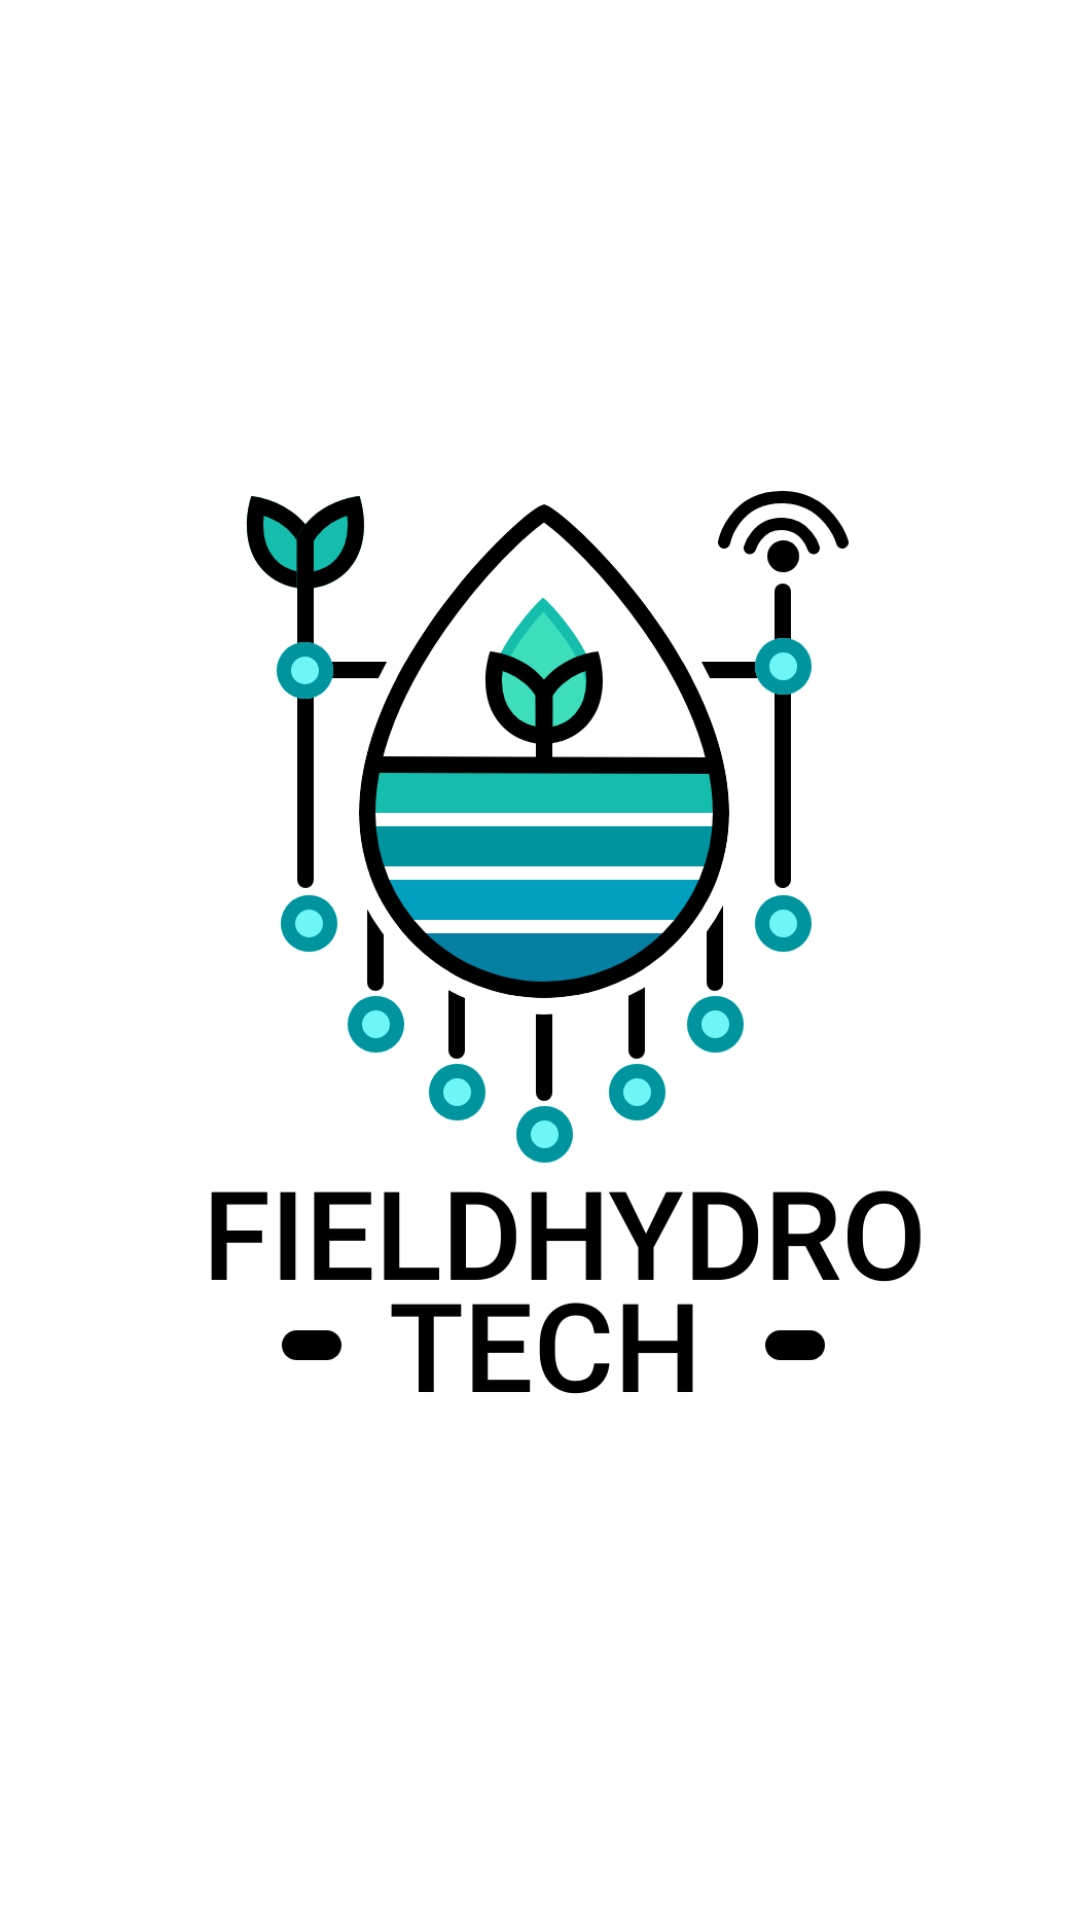

The Android layout XML behind this screen, and the referenced resources:
<!-- AndroidManifest.xml: application theme Theme.FieldHydroTech -->
<!-- res/layout/activity_main.xml -->
<?xml version="1.0" encoding="utf-8"?>
<LinearLayout
    xmlns:android="http://schemas.android.com/apk/res/android"
    android:id="@+id/main"
    android:layout_width="match_parent"
    android:layout_height="match_parent"
    android:orientation="horizontal"
    android:background="@color/white"
    android:gravity="center">

    <ImageView
        android:id="@+id/mainLogoImageView"
        android:layout_width="wrap_content"
        android:layout_height="wrap_content"
        android:src="@drawable/main_logo"/>

</LinearLayout>
<!-- resources referenced by this layout -->
<resources>
  <color name="white">#FFFFFFFF</color>
  <!-- drawable main_logo: png bitmap (drawable, 67193 bytes) -->
  <style name="Theme.FieldHydroTech" parent="Base.Theme.FieldHydroTech" />
  <style name="Base.Theme.FieldHydroTech" parent="Theme.Material3.DayNight.NoActionBar">
  
          
          <item name="android:windowTranslucentStatus">true</item>
          <item name="colorPrimary">@color/primary_color</item>
          <item name="colorPrimaryDark">@color/primary_color</item>
          <item name="android:windowLightStatusBar" tools:targetApi="m">true</item>
      </style>
  <color name="primary_color">#00959E</color>
</resources>
